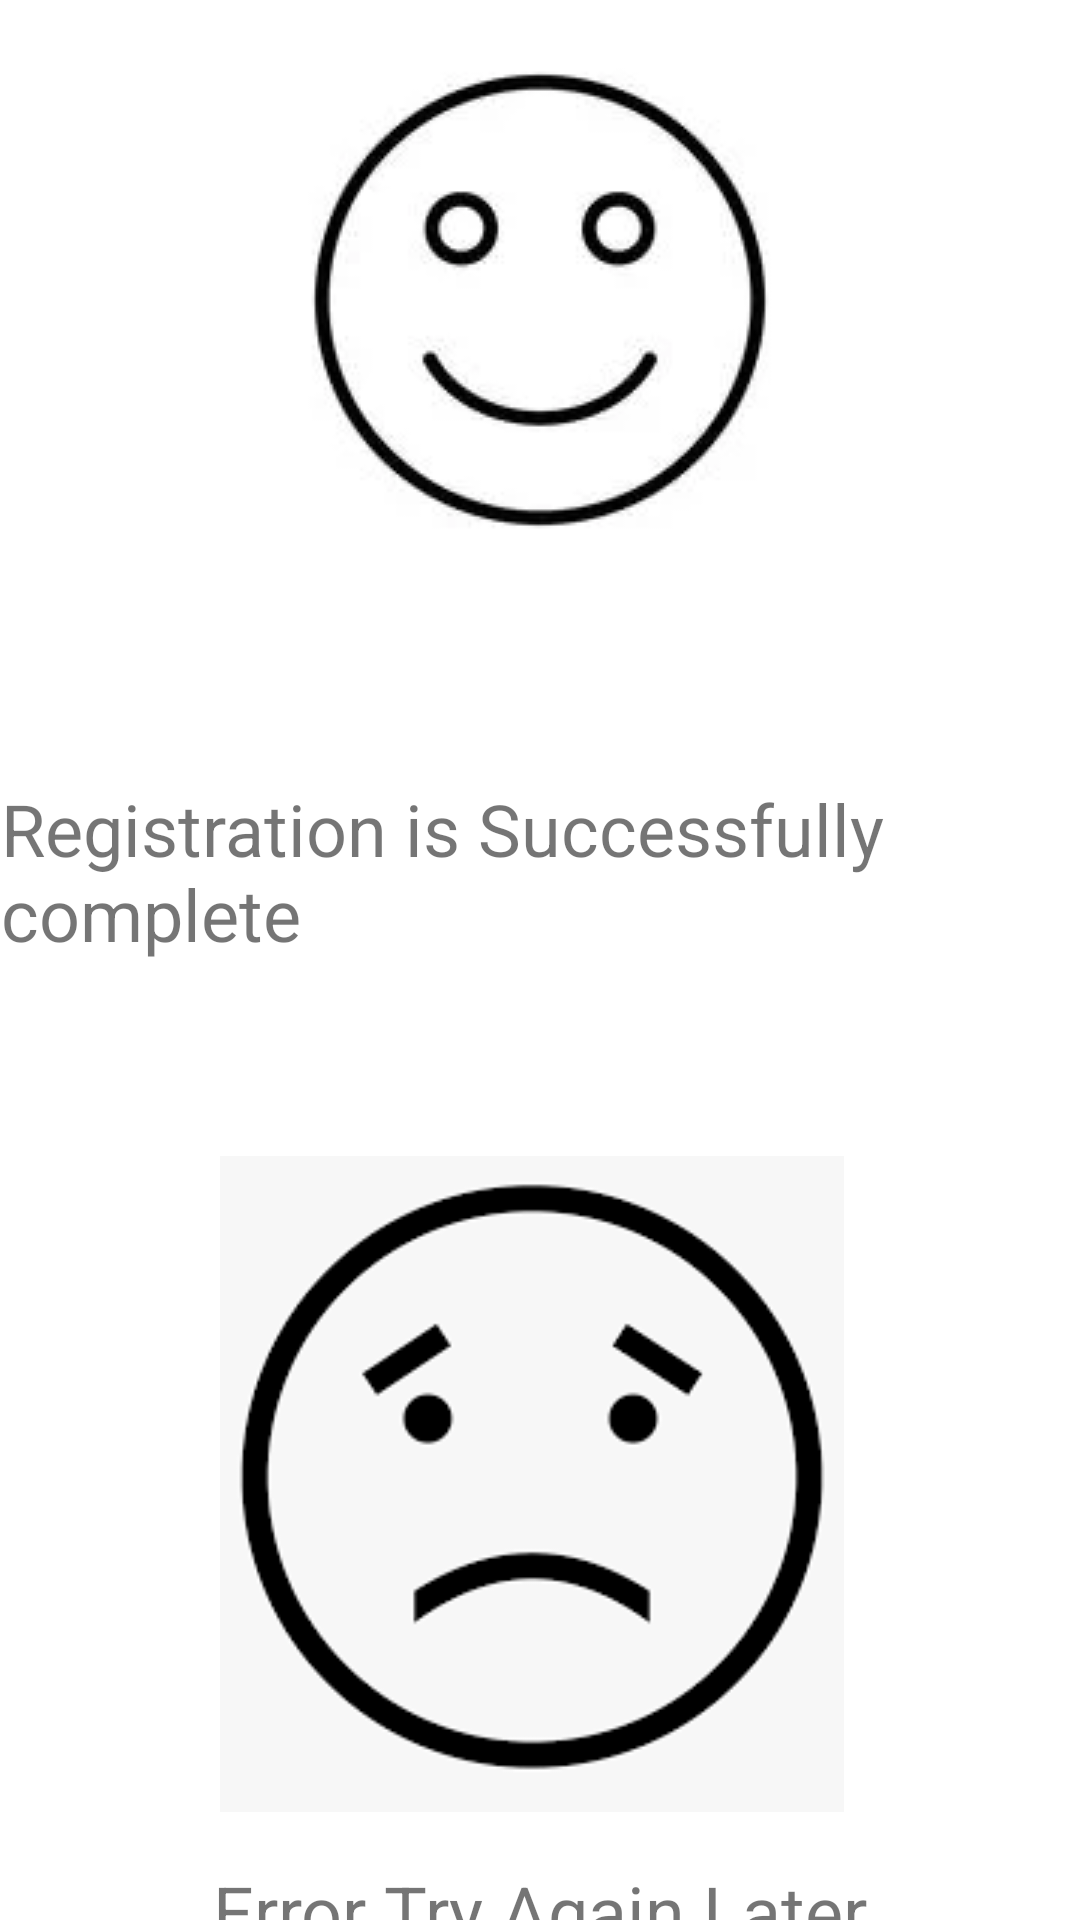

Layout XML and referenced resources for this Android screen:
<!-- AndroidManifest.xml: application theme Theme.PhotoA -->
<!-- res/layout/activity_job7.xml -->
<?xml version="1.0" encoding="utf-8"?>
<androidx.constraintlayout.widget.ConstraintLayout xmlns:android="http://schemas.android.com/apk/res/android"
    xmlns:app="http://schemas.android.com/apk/res-auto"
    xmlns:tools="http://schemas.android.com/tools"
    android:layout_width="match_parent"
    android:layout_height="match_parent"
    tools:context=".Job6">

    <ImageView
        android:id="@+id/imageView"
        android:layout_width="208dp"
        android:layout_height="220dp"
        android:layout_marginTop="64dp"
        app:layout_constraintEnd_toEndOf="parent"
        app:layout_constraintHorizontal_bias="0.482"
        app:layout_constraintStart_toStartOf="parent"
        app:layout_constraintTop_toBottomOf="@+id/tvCompleted"
        app:srcCompat="@drawable/sademoj" />

    <ImageView
        android:id="@+id/imageView2"
        android:layout_width="wrap_content"
        android:layout_height="wrap_content"
        app:layout_constraintEnd_toEndOf="parent"
        app:layout_constraintStart_toStartOf="parent"
        app:layout_constraintTop_toTopOf="parent"
        app:srcCompat="@drawable/e" />

    <TextView
        android:id="@+id/tvCompleted"
        android:layout_width="wrap_content"
        android:layout_height="wrap_content"
        android:layout_marginStart="8dp"
        android:layout_marginTop="60dp"
        android:layout_marginEnd="8dp"
        android:text="Registration is Successfully complete"
        android:textSize="24sp"
        app:layout_constraintEnd_toEndOf="parent"
        app:layout_constraintHorizontal_bias="0.498"
        app:layout_constraintStart_toStartOf="parent"
        app:layout_constraintTop_toBottomOf="@+id/imageView2" />

    <TextView
        android:id="@+id/tvNot"
        android:layout_width="wrap_content"
        android:layout_height="wrap_content"
        android:layout_marginTop="16dp"
        android:text="Error Try Again Later"
        android:textSize="24sp"
        app:layout_constraintEnd_toEndOf="parent"
        app:layout_constraintStart_toStartOf="parent"
        app:layout_constraintTop_toBottomOf="@+id/imageView" />
</androidx.constraintlayout.widget.ConstraintLayout>
<!-- resources referenced by this layout -->
<resources>
  <!-- drawable e: webp bitmap (drawable, 3412 bytes) -->
  <!-- drawable sademoj: png bitmap (drawable, 3790 bytes) -->
  <style name="Theme.PhotoA" parent="Theme.MaterialComponents.DayNight.DarkActionBar">
          
          <item name="colorPrimary">@color/purple_500</item>
          <item name="colorPrimaryVariant">@color/purple_700</item>
          <item name="colorOnPrimary">@color/white</item>
          
          <item name="colorSecondary">@color/teal_200</item>
          <item name="colorSecondaryVariant">@color/teal_700</item>
          <item name="colorOnSecondary">@color/black</item>
          
          <item name="android:statusBarColor" tools:targetApi="l">?attr/colorPrimaryVariant</item>
          
      </style>
  <!-- not gathered from this repository: default colours our renderer supplied (Android Studio template values) -->
  <color name="purple_500">#FF6200EE</color>
  <color name="purple_700">#FF3700B3</color>
  <color name="teal_200">#FF03DAC5</color>
  <color name="teal_700">#FF018786</color>
  <color name="black">#FF000000</color>
  <color name="white">#FFFFFFFF</color>
</resources>
